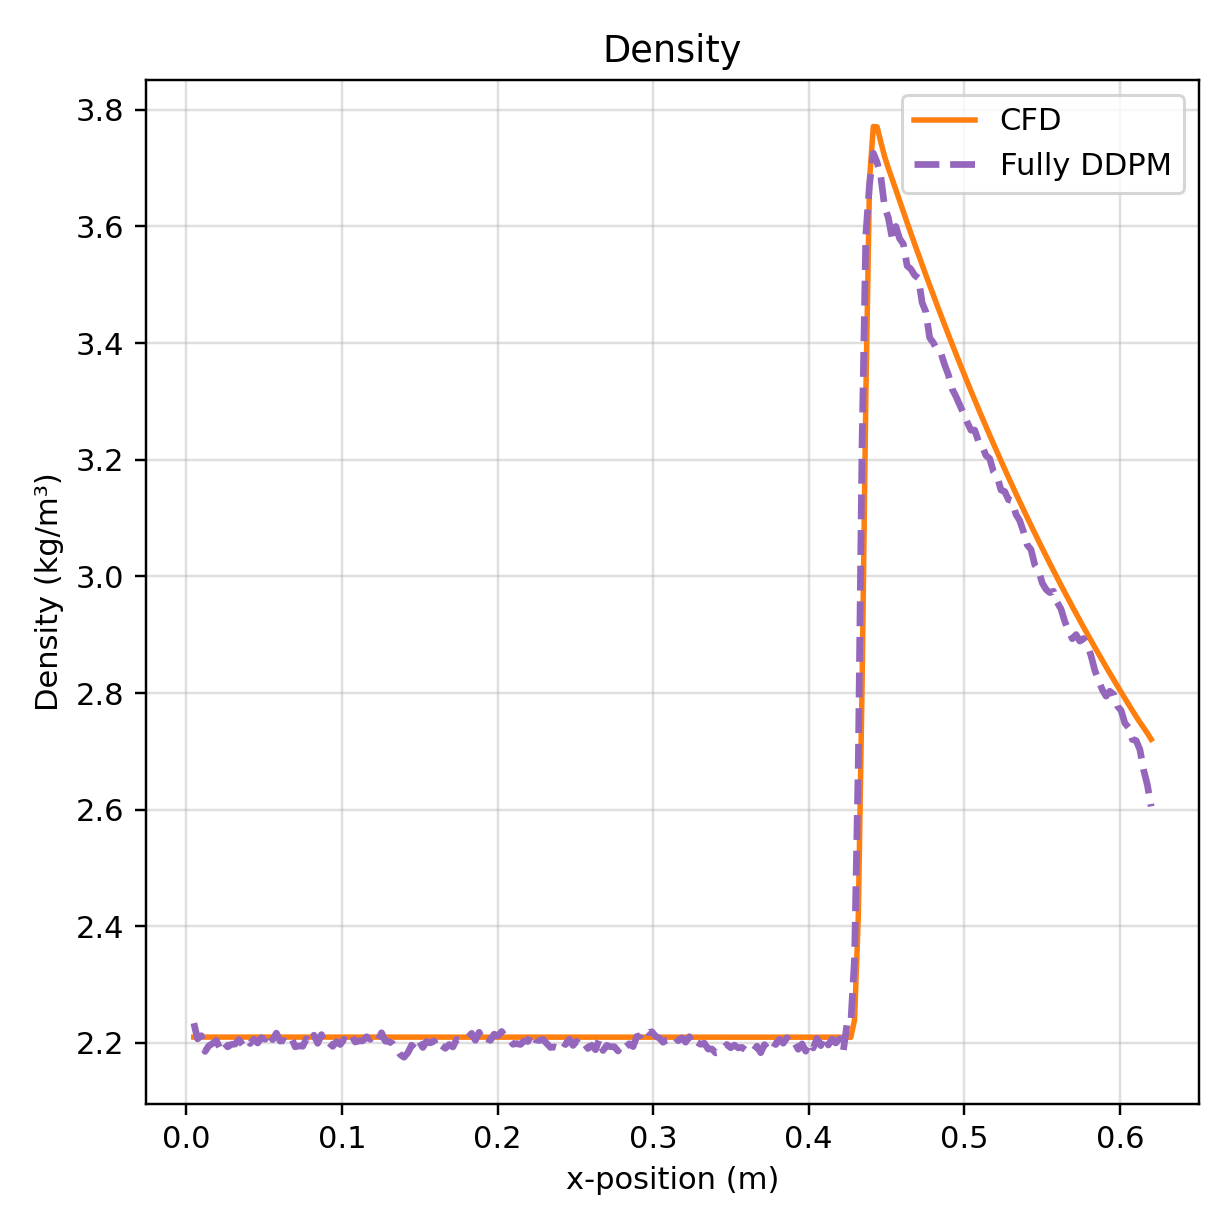

The file beside this chart, header and first rows:
x, npz, vtu
4.853229038417339325e-03, 2.233915090560913086e+00, 2.210041284561157227e+00
7.265569335397552113e-03, 2.207012414932250977e+00, 2.210041284561157227e+00
9.677909632377764901e-03, 2.212462425231933594e+00, 2.210041284561157227e+00
1.209024992935797682e-02, 2.185448408126831055e+00, 2.210041284561157227e+00
1.450259022633819048e-02, 2.195197105407714844e+00, 2.210041284561157227e+00
1.691493052331840413e-02, 2.199119329452514648e+00, 2.210041284561157227e+00
1.932727082029861432e-02, 2.204268932342529297e+00, 2.210041284561157227e+00
2.173961111727882797e-02, 2.189818859100341797e+00, 2.210041284561157227e+00
2.415195141425904163e-02, 2.200646877288818359e+00, 2.210041284561157227e+00
2.656429171123925528e-02, 2.193274259567260742e+00, 2.210041284561157227e+00
2.897663200821946894e-02, 2.197563886642456055e+00, 2.210041284561157227e+00
3.138897230519967912e-02, 2.198068618774414062e+00, 2.210041284561157227e+00
3.380131260217988931e-02, 2.205937862396240234e+00, 2.210041284561157227e+00
3.621365289916010644e-02, 2.196982622146606445e+00, 2.210041284561157227e+00
3.862599319614031662e-02, 2.206177473068237305e+00, 2.210041284561157227e+00
4.103833349312053375e-02, 2.199066638946533203e+00, 2.210041284561157227e+00
4.345067379010074393e-02, 2.206542491912841797e+00, 2.210041284561157227e+00
4.586301408708095412e-02, 2.199888706207275391e+00, 2.210041284561157227e+00
4.827535438406117124e-02, 2.208887338638305664e+00, 2.210041284561157227e+00
5.068769468104138143e-02, 2.206304788589477539e+00, 2.210041284561157227e+00
5.310003497802159855e-02, 2.217621088027954102e+00, 2.210041284561157227e+00
5.551237527500180874e-02, 2.205626964569091797e+00, 2.210041284561157227e+00
5.792471557198201892e-02, 2.216780424118041992e+00, 2.210041284561157227e+00
6.033705586896223605e-02, 2.203189849853515625e+00, 2.210041284561157227e+00
6.274939616594243930e-02, 2.204042673110961914e+00, 2.210041284561157227e+00
6.516173646292265642e-02, 2.200458288192749023e+00, 2.210041284561157227e+00
6.757407675990287355e-02, 2.208343982696533203e+00, 2.210041284561157227e+00
6.998641705688309067e-02, 2.193323850631713867e+00, 2.210041284561157227e+00
7.239875735386329392e-02, 2.194960832595825195e+00, 2.210041284561156782e+00
7.481109765084351104e-02, 2.194347858428955078e+00, 2.210041284561157227e+00
7.722343794782372817e-02, 2.207125663757324219e+00, 2.210041284561157227e+00
7.963577824480393141e-02, 2.199877500534057617e+00, 2.210041284561157227e+00
8.204811854178414854e-02, 2.213289976119995117e+00, 2.210041284561157227e+00
8.446045883876436566e-02, 2.199401617050170898e+00, 2.210041284561157227e+00
8.687279913574456891e-02, 2.214311361312866211e+00, 2.210041284561157227e+00
8.928513943272478603e-02, 2.197105169296264648e+00, 2.210041284561157227e+00
9.169747972970500316e-02, 2.200228929519653320e+00, 2.210041284561157227e+00
9.410982002668520641e-02, 2.194198608398437500e+00, 2.210041284561157227e+00
9.652216032366542353e-02, 2.202426910400390625e+00, 2.210041284561157227e+00
9.893450062064564066e-02, 2.197402477264404297e+00, 2.210041284561157227e+00
1.013468409176258578e-01, 2.206397294998168945e+00, 2.210041284561157227e+00
1.037591812146060610e-01, 2.201889038085937500e+00, 2.210041284561157227e+00
1.061715215115862782e-01, 2.212683677673339844e+00, 2.210041284561157227e+00
1.085838618085664953e-01, 2.201670408248901367e+00, 2.210041284561157227e+00
1.109962021055466985e-01, 2.203433752059936523e+00, 2.210041284561157227e+00
1.134085424025269156e-01, 2.203678369522094727e+00, 2.210041284561157227e+00
1.158208826995071328e-01, 2.210568428039550781e+00, 2.210041284561157227e+00
1.182332229964873360e-01, 2.206169366836547852e+00, 2.210041284561157227e+00
1.206455632934675531e-01, 2.211897850036621094e+00, 2.210041284561157227e+00
1.230579035904477703e-01, 2.204539060592651367e+00, 2.210041284561157227e+00
1.254702438874279735e-01, 2.217495679855346680e+00, 2.210041284561157227e+00
1.278825841844081768e-01, 2.203266382217407227e+00, 2.210041284561157227e+00
1.302949244813884078e-01, 2.202309370040893555e+00, 2.210041284561157227e+00
1.327072647783686110e-01, 2.198883056640625000e+00, 2.210041284561157227e+00
1.351196050753488420e-01, 2.190119743347167969e+00, 2.210041284561157227e+00
1.375319453723290453e-01, 2.179974794387817383e+00, 2.210041284561157227e+00
1.399442856693092485e-01, 2.175486564636230469e+00, 2.210041284561157227e+00
1.423566259662894795e-01, 2.183094978332519531e+00, 2.210041284561157227e+00
1.447689662632696828e-01, 2.196242332458496094e+00, 2.210041284561157227e+00
1.471813065602498860e-01, 2.189860820770263672e+00, 2.210041284561157227e+00
... 196 more rows
